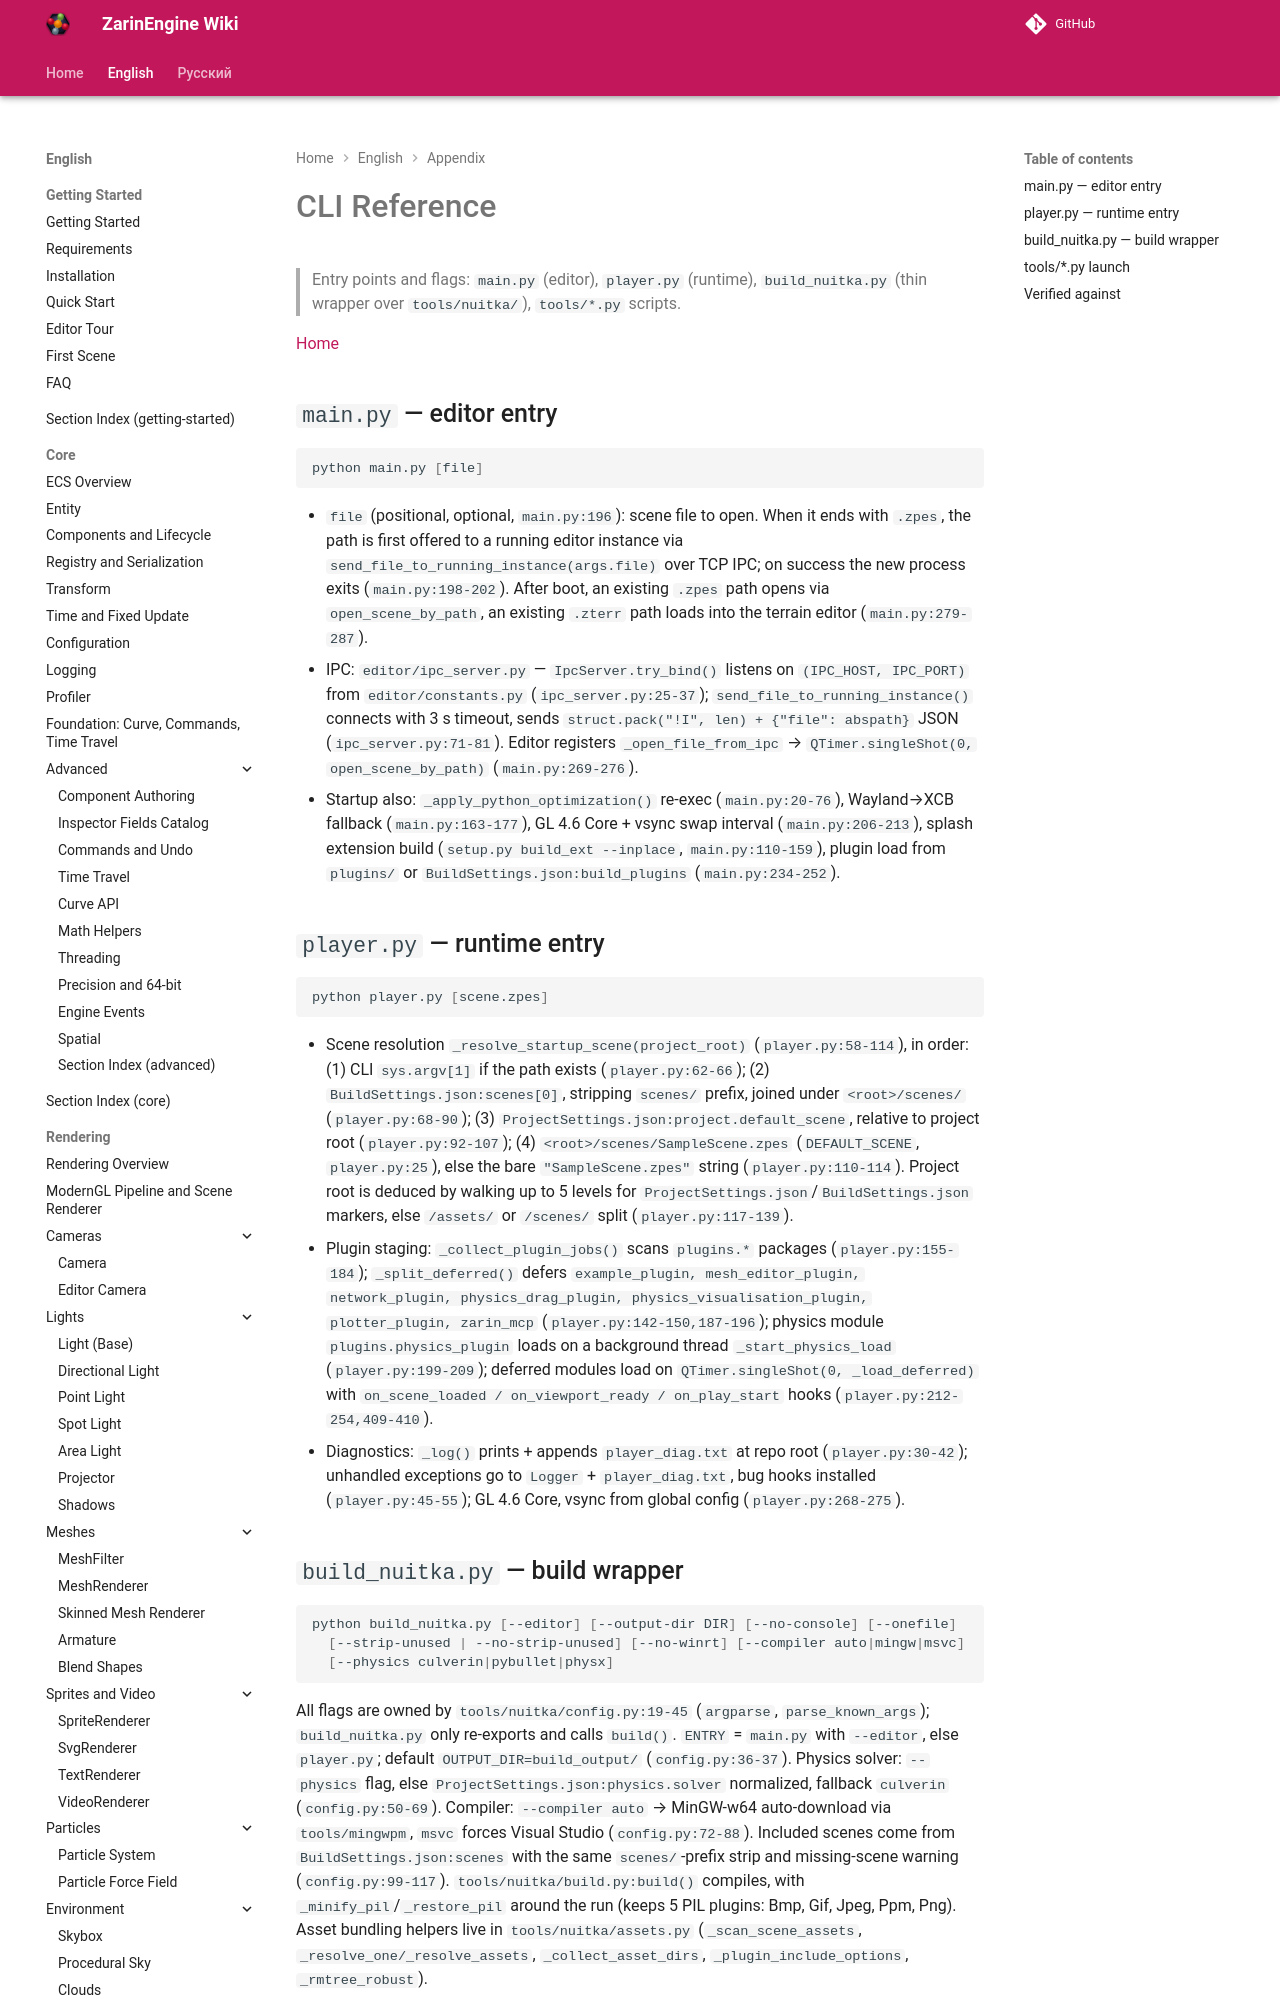

repository: EgorKonstrukt/ZarinEngineWiki · page: en/appendix/cli-reference/index.html · generator: mkdocs

# CLI Reference

> Entry points and flags: `main.py` (editor), `player.py` (runtime), `build_nuitka.py` (thin wrapper over `tools/nuitka/`), `tools/*.py` scripts.

[Home](../../index.md)

## `main.py` — editor entry

```bash
python main.py [file]
```
